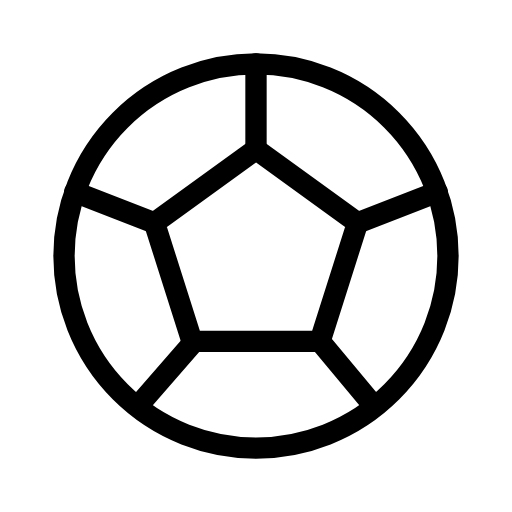
t = 0.00 s
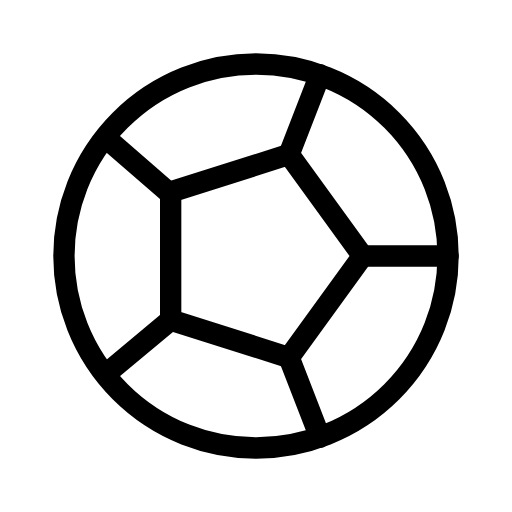
t = 2.00 s
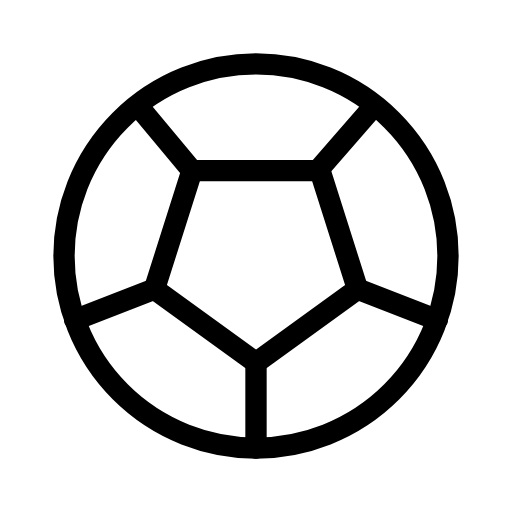
t = 4.00 s
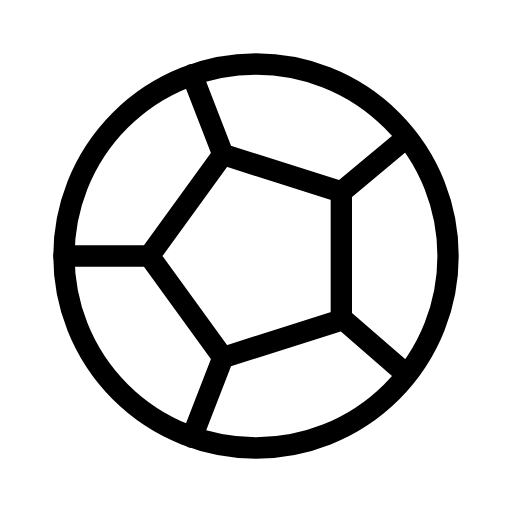
t = 6.00 s

The animated SVG that drew these frames (rendered in a browser with its animation timeline set to each time). Animation: 1 SMIL element (animateTransform=1); one cycle of 8.00 s, repeats indefinitely.

<svg xmlns="http://www.w3.org/2000/svg" width="24" height="24" viewBox="0 0 24 24" fill="none" stroke="currentColor"
     stroke-width="1" stroke-linecap="round" stroke-linejoin="round"
     class="icon icon-tabler icons-tabler-animated icon-tabler-ball-football">
    <path stroke="none" d="M0 0h24v24H0z" fill="none"/>
    <g>
        <animateTransform attributeName="transform" type="rotate" from="0 12 12" to="360 12 12" dur="8s" repeatCount="indefinite"/>
        <path d="M3 12a9 9 0 1 0 18 0a9 9 0 1 0 -18 0"/>
        <path d="M12 7l4.76 3.45l-1.76 5.55h-6l-1.76 -5.55l4.76 -3.45"/>
        <path d="M12 7v-4m3 13l2.5 3m-.74 -8.55l3.74 -1.45m-11.44 7.05l-2.56 2.95m.74 -8.55l-3.74 -1.45"/>
    </g>
</svg>
